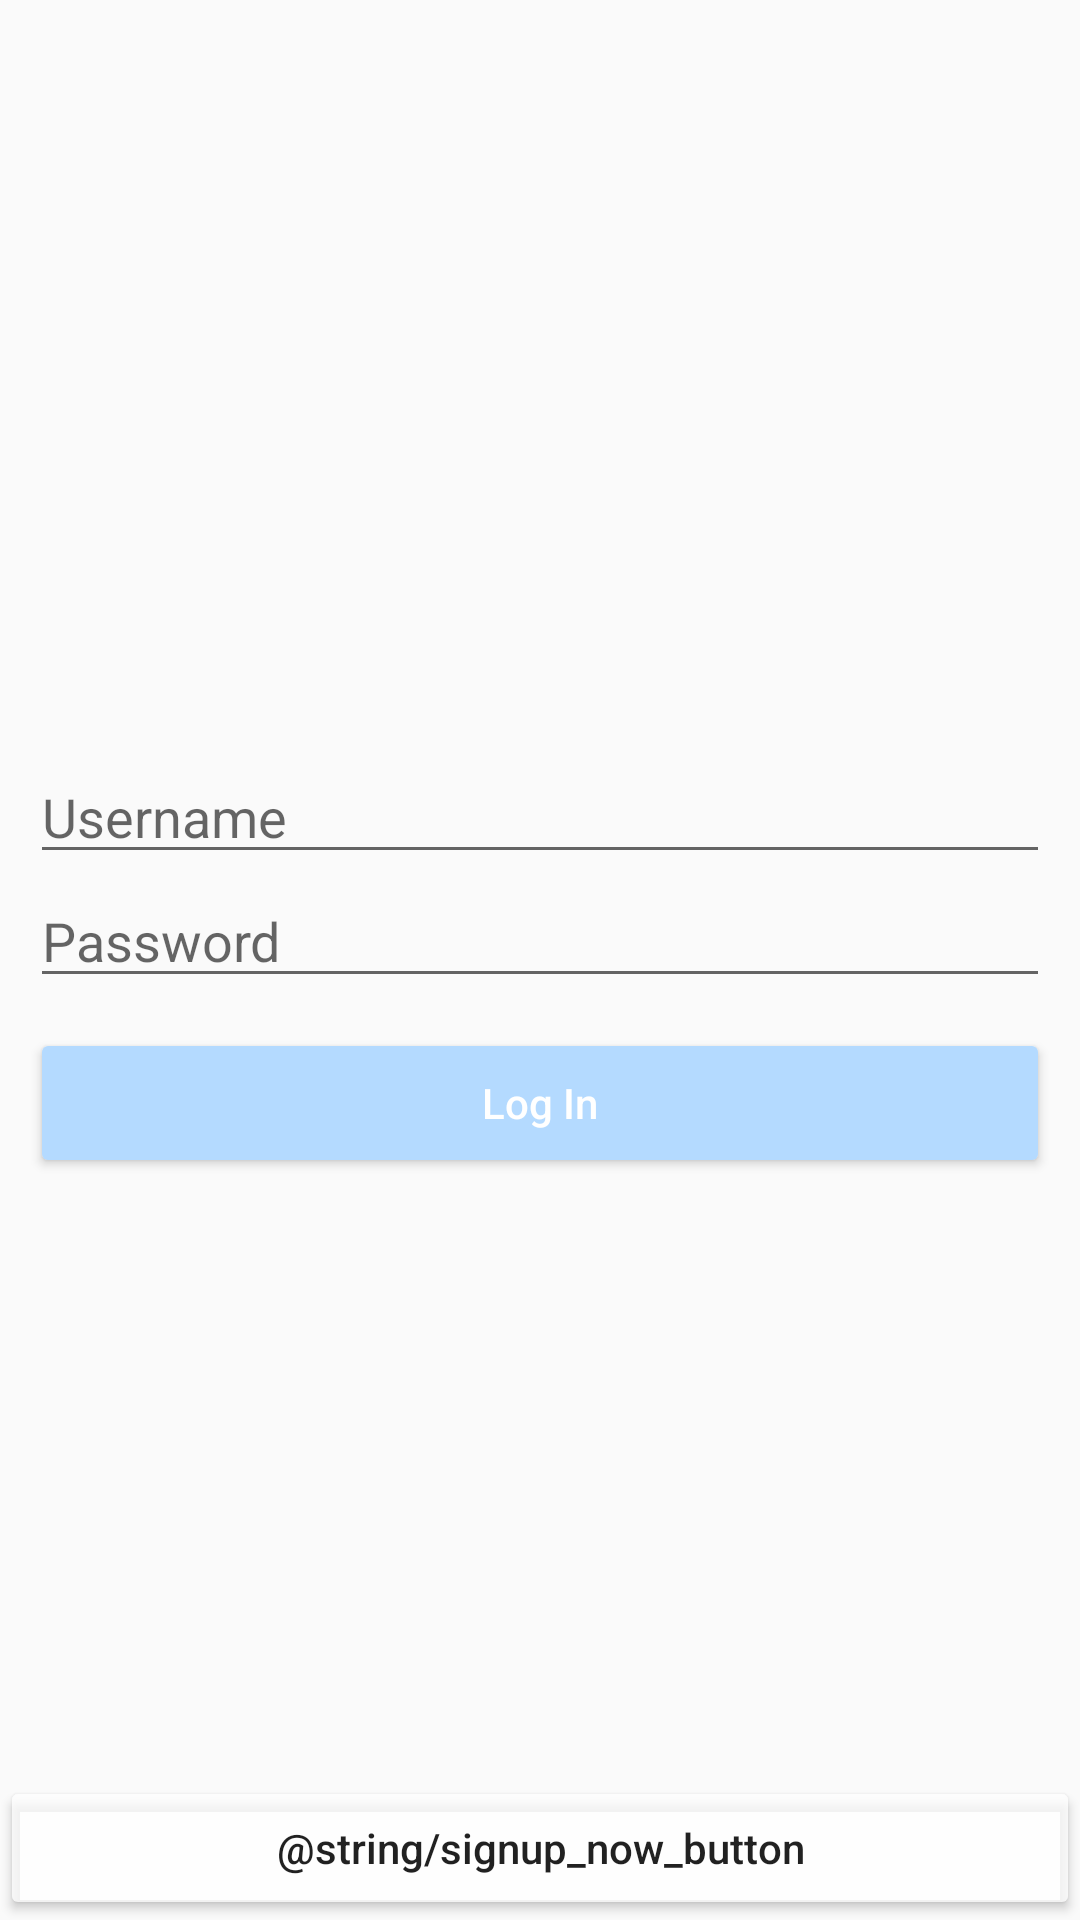

Layout XML and referenced resources for this Android screen:
<!-- AndroidManifest.xml: application theme AppTheme -->
<!-- res/layout/activity_main.xml -->
<?xml version="1.0" encoding="utf-8"?>
<RelativeLayout xmlns:android="http://schemas.android.com/apk/res/android"
    xmlns:app="http://schemas.android.com/apk/res-auto"
    xmlns:tools="http://schemas.android.com/tools"
    android:layout_width="match_parent"
    android:layout_height="match_parent"
    tools:context=".MainActivity">

    <EditText
        android:id="@+id/et_username"
        android:layout_height="wrap_content"
        android:layout_width="340dp"
        android:layout_centerHorizontal="true"
        android:layout_below="@id/ivLoginLogo"

        android:hint="@string/username_hint">
    </EditText>

    <EditText
        android:id="@+id/et_password"
        android:layout_height="wrap_content"
        android:layout_width="340dp"
        android:layout_centerHorizontal="true"
        android:layout_below="@+id/et_username"
        android:hint="@string/password_hint"
        android:inputType="textPassword">
    </EditText>

    <Button
        android:id="@+id/login_btn"
        android:layout_width="340dp"
        android:layout_height="50dp"
        android:layout_below="@+id/et_password"
        android:layout_marginTop="10dp"
        android:layout_centerHorizontal="true"
        android:backgroundTint="@color/blue_2"
        android:textColor="@color/white"
        android:textAllCaps="false"
        android:text="@string/login_button" />

    <Button
        android:id="@+id/signup_btn"
        android:layout_width="match_parent"
        android:layout_height="wrap_content"
        android:layout_alignParentBottom="true"
        android:backgroundTint="@color/action_bar_semi_transparent_white"
        android:textAllCaps="false"
        android:text="@string/signup_now_button"/>

    <ImageView
        android:id="@+id/ivLoginLogo"
        android:layout_width="250dp"
        android:layout_height="100dp"
        android:layout_centerHorizontal="true"
        android:layout_marginTop="150dp"
        app:srcCompat="@drawable/nav_logo_whiteout" />

</RelativeLayout>
<!-- resources referenced by this layout -->
<resources>
  <color name="action_bar_semi_transparent_white">#bfffffff</color>
  <color name="blue_2">#ffb4daff</color>
  <color name="white">#ffffffff</color>
  <string name="login_button">Log In</string>
  <string name="password_hint">Password</string>
  <string name="username_hint">Username</string>
  <style name="AppTheme" parent="Theme.AppCompat.Light.NoActionBar">
          
          <item name="colorPrimary">@color/black</item>
          <item name="colorPrimaryDark">@color/colorPrimaryDark</item>
          <item name="colorAccent">@color/facebook_logo_blue</item>
      </style>
  <color name="black">#000000</color>
  <color name="colorPrimaryDark">#00574B</color>
  <color name="facebook_logo_blue">#ff4267b2</color>
</resources>
